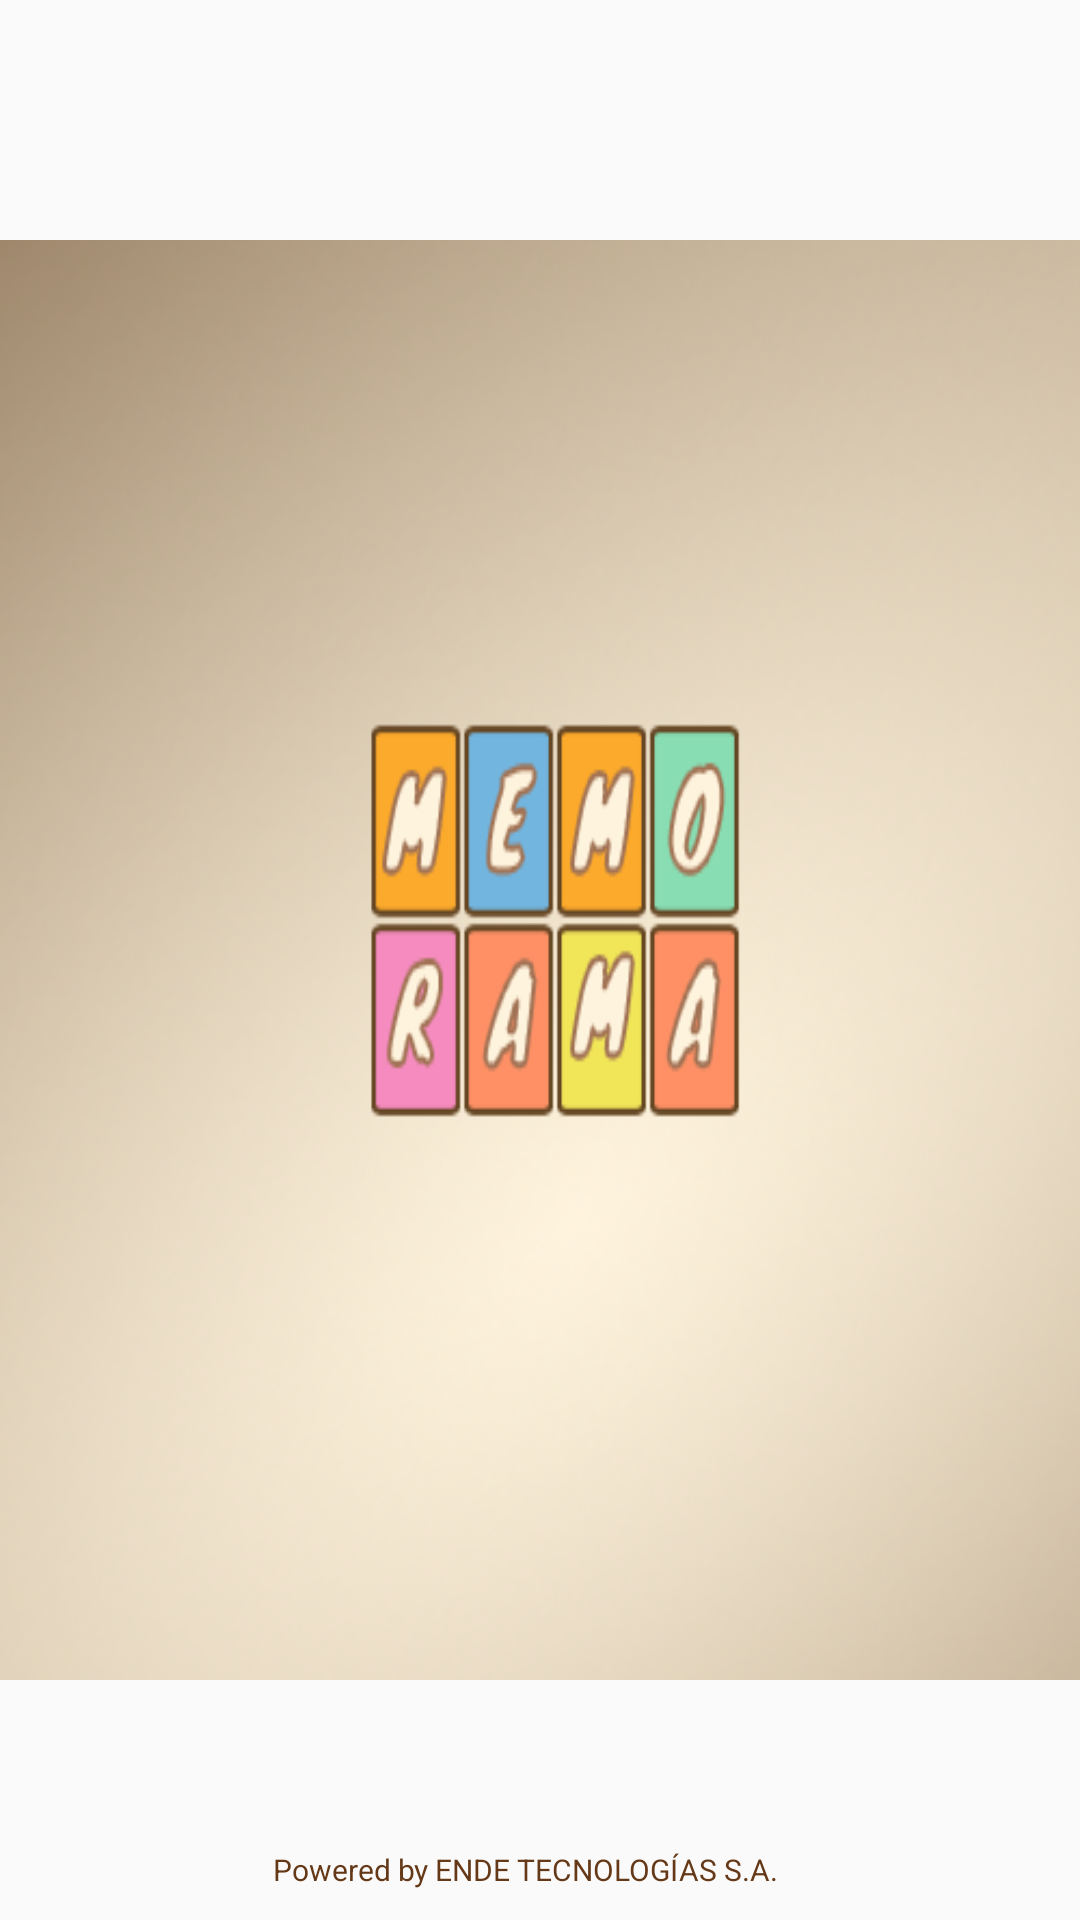

Layout XML and referenced resources for this Android screen:
<!-- AndroidManifest.xml: activity theme Theme.AppCompat.DayNight.NoActionBar -->
<!-- res/layout/activity_splash.xml -->
<?xml version="1.0" encoding="utf-8"?>
<androidx.constraintlayout.widget.ConstraintLayout xmlns:android="http://schemas.android.com/apk/res/android"
    xmlns:app="http://schemas.android.com/apk/res-auto"
    xmlns:tools="http://schemas.android.com/tools"
    android:layout_width="match_parent"
    android:layout_height="match_parent"

    tools:context=".SplashActivity">
    <ImageView
        android:layout_width="match_parent"
        android:layout_height="480dp"
        android:background="@drawable/splash_ls_01"
        android:scaleType="fitCenter"
        app:layout_constraintTop_toTopOf="parent"
        app:layout_constraintBottom_toBottomOf="parent"
        app:layout_constraintLeft_toLeftOf="parent"
        app:layout_constraintRight_toRightOf="parent"
        android:contentDescription="splash image"
        />

    <ImageView
        android:id="@+id/imageView"
        android:layout_width="66dp"
        android:layout_height="34dp"
        app:layout_constraintTop_toTopOf="parent"
        app:layout_constraintEnd_toEndOf="parent"
        app:layout_constraintStart_toStartOf="parent"
        app:srcCompat="@drawable/logo_et"
        />

    <TextView
        android:id="@+id/textView"
        android:layout_width="match_parent"
        android:layout_height="wrap_content"
        android:text="@string/powered"
        android:textAlignment="center"
        android:textColor="@color/text_color"
        android:textSize="10dp"
        android:layout_marginBottom="10dp"
        android:layout_marginEnd="10dp"
        app:layout_constraintBottom_toBottomOf="parent"
        app:layout_constraintRight_toRightOf="parent"
        app:layout_constraintLeft_toLeftOf="parent"
        />
</androidx.constraintlayout.widget.ConstraintLayout>
<!-- resources referenced by this layout -->
<resources>
  <color name="text_color">#653917</color>
  <!-- drawable logo_et: png bitmap (drawable, 18235 bytes) -->
  <!-- drawable splash_ls_01: png bitmap (drawable, 91280 bytes) -->
  <string name="powered">Powered by ENDE TECNOLOGÍAS S.A.</string>
</resources>
